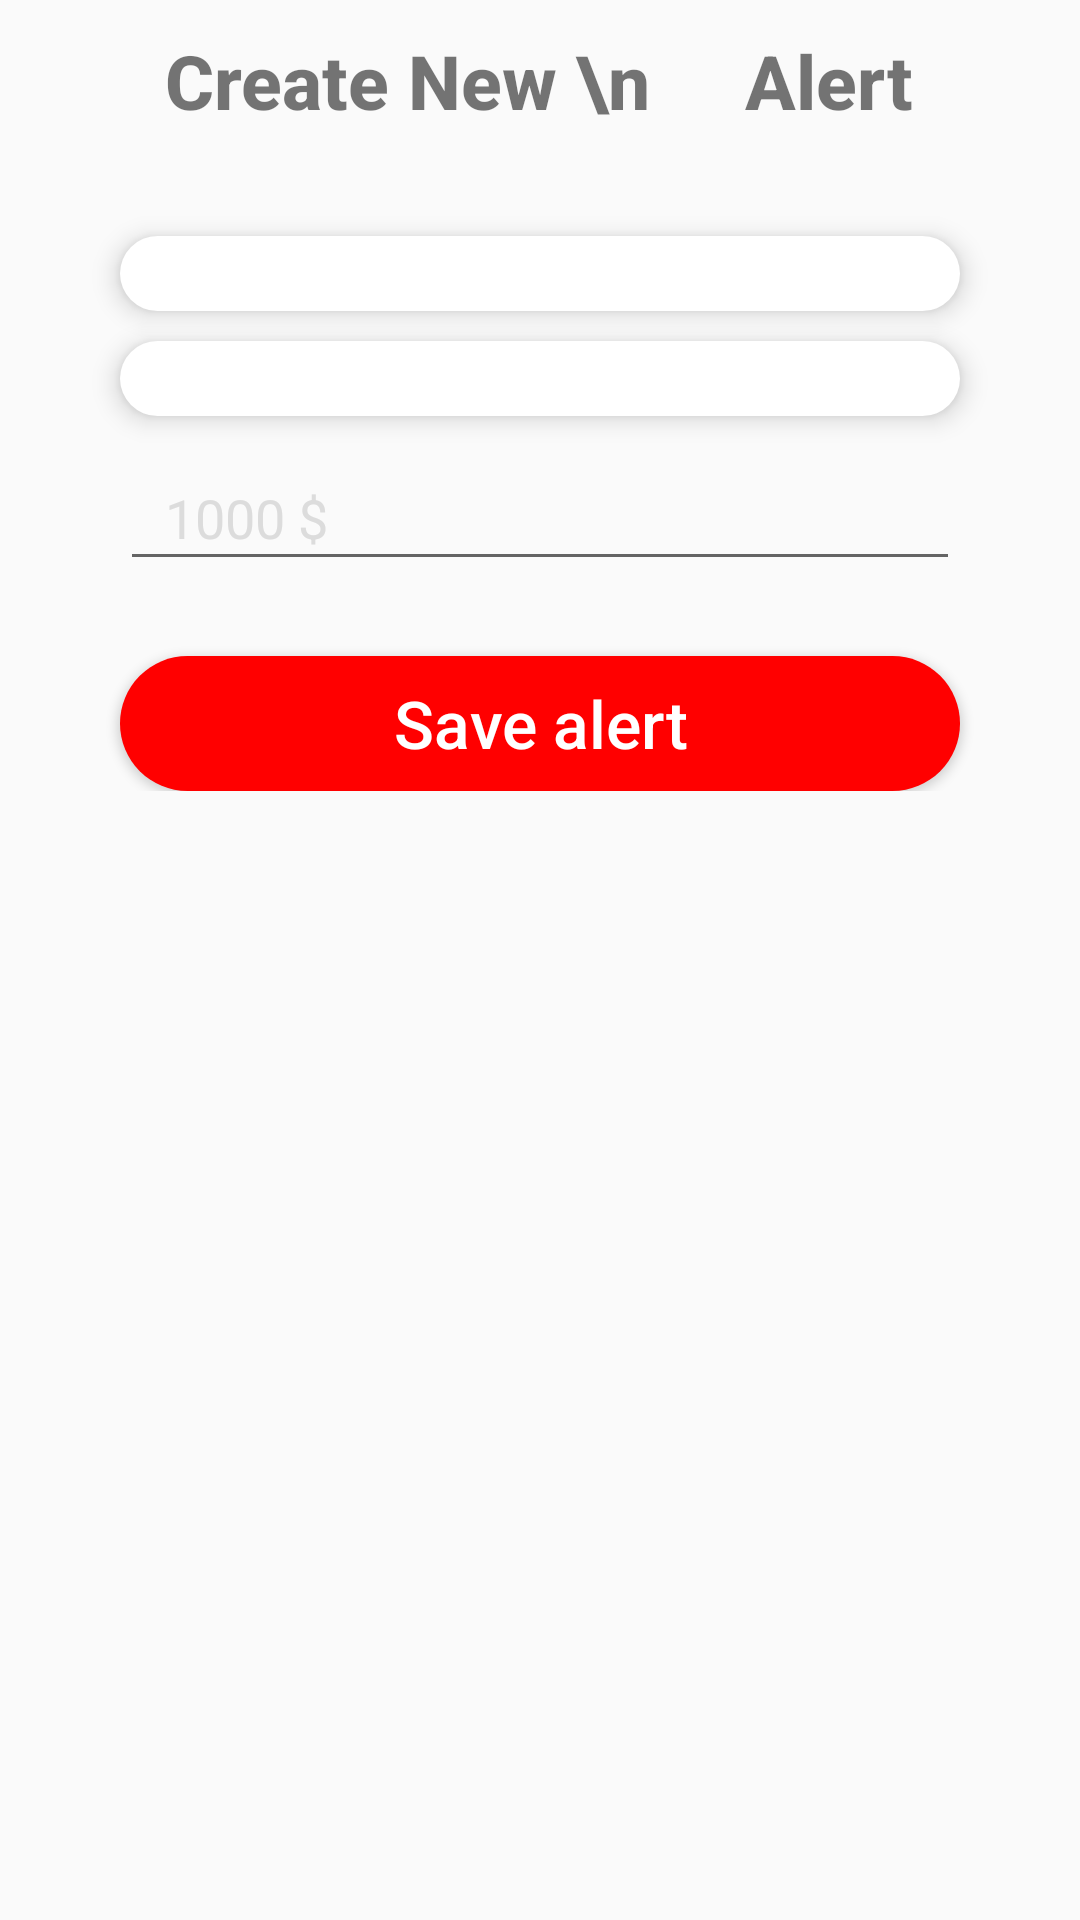

Here is an Android app screen rendered from its layout file. Give the layout XML and the strings, colors and styles it references.
<!-- AndroidManifest.xml: application theme AppTheme -->
<!-- res/layout/activity_editor.xml -->
<?xml version="1.0" encoding="utf-8"?>
<LinearLayout
    xmlns:android="http://schemas.android.com/apk/res/android"
    xmlns:tools="http://schemas.android.com/tools"
    android:layout_width="300dp"
    android:layout_height="500dp"
    android:orientation="vertical"
    android:padding="10dp"

    tools:context=".ui.alert.AddAlertActivity"
    >

    <LinearLayout
        android:layout_width="match_parent"
        android:layout_height="wrap_content"
        android:orientation="vertical"
        android:gravity="center">

        <TextView
            android:layout_width="wrap_content"
            android:layout_height="wrap_content"
            android:text="Create New \n     Alert"
            android:layout_gravity="center"
            android:fontFamily="sans-serif-medium"
            android:textSize="25dp"
            android:textStyle="bold"
            />

        
            
        <Spinner
            android:id="@+id/stocks_spinner"
            android:layout_height="25dp"
            android:layout_width="280dp"
            android:autofillHints="Select Stock"
            android:inputType="number"
            android:layout_marginTop="35dp"
            android:paddingLeft="15dp"
            android:spinnerMode="dropdown"
            android:elevation="5dp"
            android:background="@drawable/btn"/>


        <Spinner
            android:id="@+id/spinner_more_less"
            android:layout_height="25dp"
            android:layout_width="280dp"
            android:autofillHints="Select Stock"
            android:inputType="number"
            android:layout_marginTop="10dp"
            android:paddingLeft="15dp"
            android:spinnerMode="dropdown"
            android:elevation="5dp"
            android:background="@drawable/btn"/>



        <EditText
            android:id="@+id/value"

            android:layout_width="280dp"
            android:layout_height="45dp"
            android:hint="1000 $"
            android:layout_marginTop="10dp"
            android:paddingLeft="15dp"
            android:inputType="number"
            android:elevation="5dp"
            android:textColorHint="#DCDCDC"
            />

        <Button
            android:id="@+id/create"
            android:layout_width="280dp"
            android:layout_height="45dp"
            android:text="Save alert"
            android:textColor="#FFFFFF"
            android:textAllCaps="false"
            android:layout_marginTop="25dp"
            android:elevation="5dp"
            android:textSize="22dp"
            android:background="@drawable/create_btn"
            >
        </Button>


    </LinearLayout>

</LinearLayout>
<!-- resources referenced by this layout -->
<resources>
  <!-- drawable btn (drawable) -->
  <?xml version="1.0" encoding="utf-8"?>
  <shape xmlns:android="http://schemas.android.com/apk/res/android">
      <solid android:color="#FFFFFF"/>
      <corners android:radius="100dp"/>
  
  </shape>
  <!-- drawable create_btn (drawable) -->
  <?xml version="1.0" encoding="utf-8"?>
  <shape xmlns:android="http://schemas.android.com/apk/res/android">
      <solid android:color="#FF0000">
  
      </solid>
      <corners android:radius="100dp"/>
  </shape>
  <style name="AppTheme" parent="Theme.AppCompat.Light.DarkActionBar">
          
          <item name="colorPrimary">@color/colorPrimary</item>
          <item name="colorPrimaryDark">@color/colorPrimaryDark</item>
          <item name="colorAccent">@color/colorAccent</item>
      </style>
  <color name="colorPrimary">#F0514B</color>
  <color name="colorPrimaryDark">#C0403C</color>
  <color name="colorAccent">#F0514B</color>
</resources>
